Photos from the image-classification dataset "dataset" in the GitHub repository sinchana1408/Tomato_maturity_detection_and_Harvest_RecommendationSystem. Its 5 classes are: breaker, green, pink, red, turner.

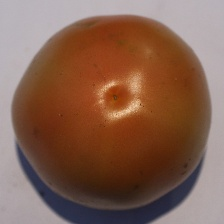
Label: pink

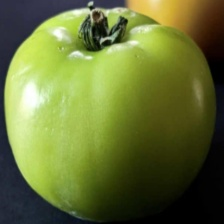
Label: green

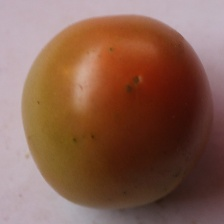
Label: turner

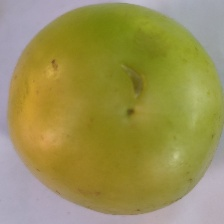
Label: breaker

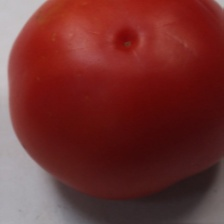
Label: red

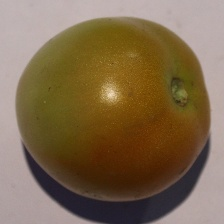
Label: breaker
